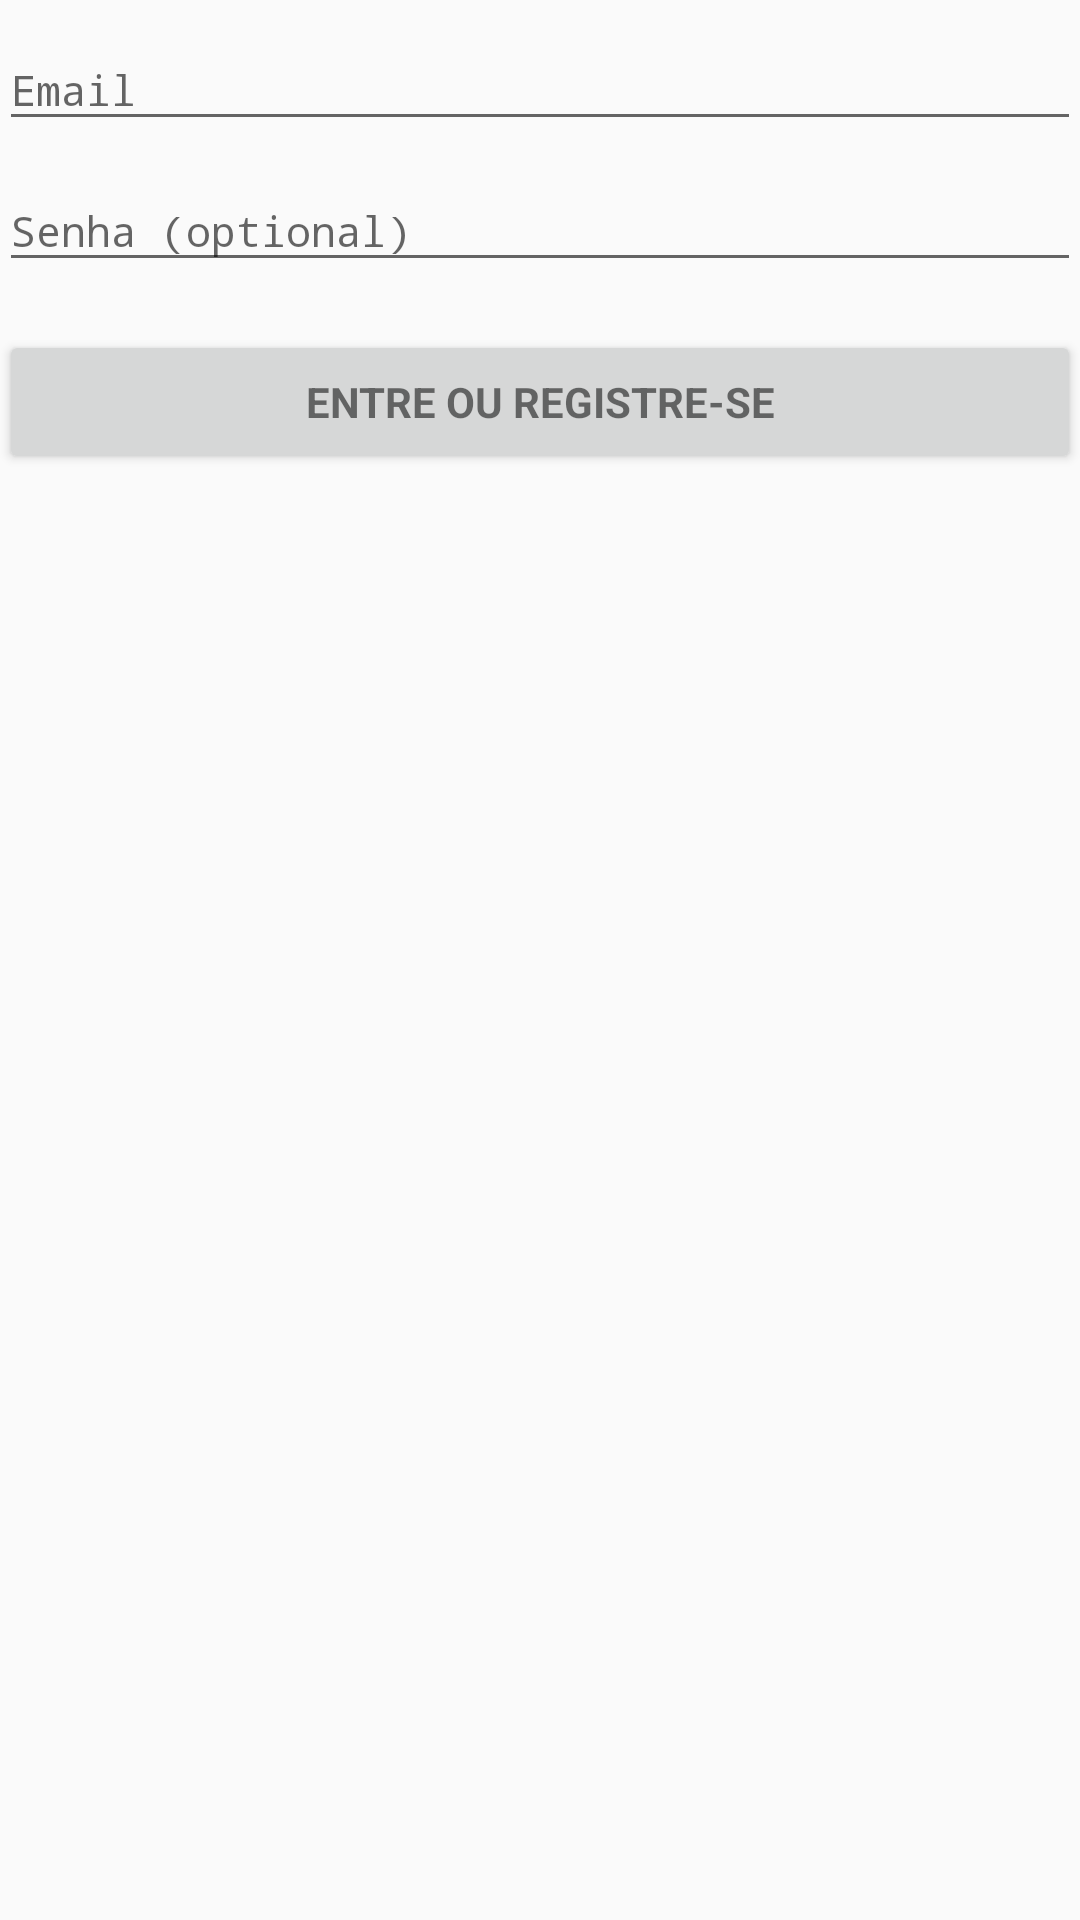

Here is an Android app screen rendered from its layout file. Give the layout XML and the strings, colors and styles it references.
<!-- AndroidManifest.xml: application theme AppTheme -->
<!-- res/layout/activity_login.xml -->
<?xml version="1.0" encoding="utf-8"?>
<LinearLayout xmlns:android="http://schemas.android.com/apk/res/android"
    xmlns:tools="http://schemas.android.com/tools"
    android:layout_width="match_parent"
    android:layout_height="match_parent"
    android:gravity="center_horizontal"
    android:orientation="vertical"
    android:paddingBottom="@dimen/activity_vertical_margin"
    android:paddingLeft="@dimen/activity_horizontal_margin"
    android:paddingRight="@dimen/activity_horizontal_margin"
    android:paddingTop="@dimen/activity_vertical_margin"
    tools:context=".LoginActivity">

    
    <ProgressBar
        android:id="@+id/login_progress"
        style="?android:attr/progressBarStyleLarge"
        android:layout_width="wrap_content"
        android:layout_height="wrap_content"
        android:layout_marginBottom="8dp"
        android:visibility="gone" />

    <ScrollView
        android:id="@+id/login_form"
        android:layout_width="match_parent"
        android:layout_height="wrap_content">

        <LinearLayout
            android:id="@+id/email_login_form"
            android:layout_width="match_parent"
            android:layout_height="wrap_content"
            android:orientation="vertical">



            <android.support.design.widget.TextInputLayout
                android:layout_width="match_parent"
                android:layout_height="wrap_content">

                <AutoCompleteTextView
                    android:id="@+id/email"
                    android:layout_width="match_parent"
                    android:layout_height="wrap_content"
                    android:hint="@string/prompt_email"
                    android:inputType="textEmailAddress"
                    android:maxLines="1"
                    android:singleLine="true" />

            </android.support.design.widget.TextInputLayout>

            <android.support.design.widget.TextInputLayout
                android:layout_width="match_parent"
                android:layout_height="wrap_content">

                <EditText
                    android:id="@+id/password"
                    android:layout_width="match_parent"
                    android:layout_height="wrap_content"
                    android:hint="@string/prompt_password"
                    android:imeActionId="6"
                    android:imeActionLabel="@string/action_sign_in_short"
                    android:imeOptions="actionUnspecified"
                    android:inputType="textPassword"
                    android:maxLines="1"
                    android:singleLine="true" />

            </android.support.design.widget.TextInputLayout>


            <Button
                android:id="@+id/email_sign_in_button"
                style="?android:textAppearanceSmall"
                android:layout_width="match_parent"
                android:layout_height="wrap_content"
                android:layout_marginTop="16dp"
                android:text="@string/action_sign_in"
                android:textStyle="bold" />

        </LinearLayout>
    </ScrollView>

    <LinearLayout
        android:layout_width="match_parent"
        android:layout_height="wrap_content"
        android:orientation="vertical">

    </LinearLayout>
</LinearLayout>
<!-- resources referenced by this layout -->
<resources>
  <string name="action_sign_in">Entre ou Registre-se</string>
  <string name="action_sign_in_short">Entre</string>
  <string name="prompt_email">Email</string>
  <string name="prompt_password">Senha (optional)</string>
  <style name="AppTheme" parent="Theme.AppCompat.Light.DarkActionBar">
          
          <item name="colorPrimary">@color/colorPrimary</item>
          <item name="colorPrimaryDark">@color/colorPrimaryDark</item>
          <item name="colorAccent">@color/colorAccent</item>
          <item name="android:textSize">14sp</item>
          <item name="android:typeface">monospace</item>
                                                                                                                                                              b
  
      </style>
  <color name="colorPrimary">#18a6a4</color>
  <color name="colorPrimaryDark">#007973</color>
  <color name="colorAccent">#a6181a</color>
</resources>
